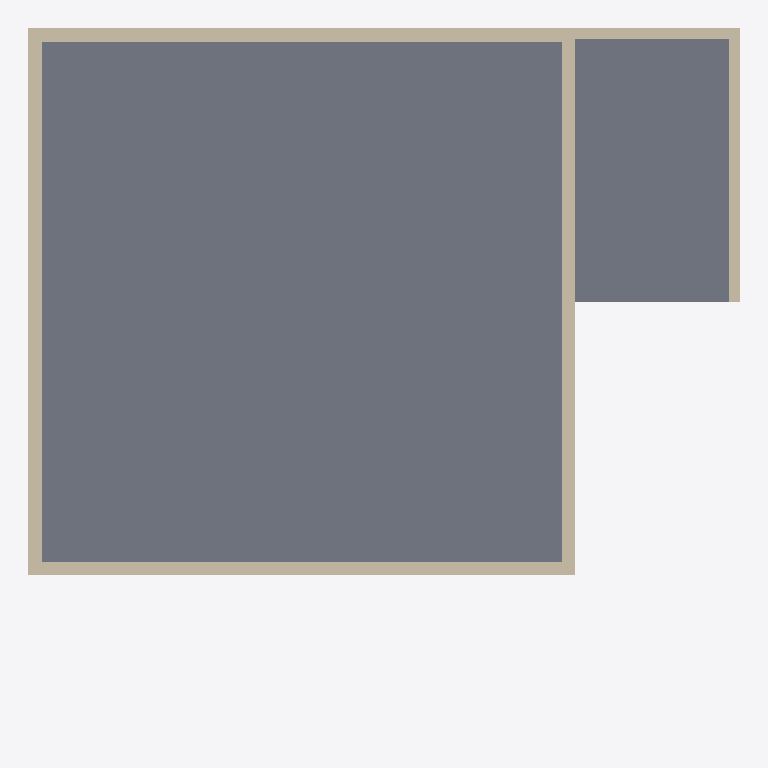
Plan cut of the same IFC building model at storey '3. UG' (level 0.00 m, cut at 1.40 m), seen from above with north up, elements coloured by IFC class: 6 walls (beige), 2 slabs (grey). Cut surfaces are drawn darker.
Extent 13.0 m × 13.0 m × 6.2 m (x, y, z). Storeys (2): 4. UG at 0.00 m; 3. UG at 0.00 m. Elements (19): 12 IfcWall, 5 IfcSlab, 2 IfcColumn.

HEADER;
FILE_DESCRIPTION(('no view'),'2;1');
FILE_NAME('Beispiel IFC.ifc','2026-01-22T12:16:28',('Niels Bieri'),('Nemetschek AG','Konrad-Zuse-Platz 1, 81829 Munich / Germany'),'ODA SDAI 24.5','','Niels');
FILE_SCHEMA(('IFC4'));
ENDSEC;
DATA;
#31=IFCPROJECT('0pv0Y9GiP6ahrahMXJO687',#5,'Programing',$,$,$,$,(#57),#6);
#40=IFCSITE('32jmIEYFf2DPC5ZT6lGMfl',#5,'3D Modell smt ag Tragstruktur',$,$,#43,$,$,.ELEMENT.,(48,0,0,0),(0,0,0,0),$,$,$);
#44=IFCBUILDING('1RLpyvea5CMBOWRDHs1fcO',#5,'Haus A',$,$,#47,$,$,.ELEMENT.,$,$,$);
#48=IFCBUILDINGSTOREY('002$Tvrx50b9ISPtZ812fW',#5,'4. UG',$,$,#51,$,$,.ELEMENT.,0.0);
#52=IFCBUILDINGSTOREY('2qhnw0vN53lxXwrZss6i7n',#5,'3. UG',$,$,#55,$,$,.ELEMENT.,0.0);
#84=IFCSLAB('2g9GtrllH08QvPqOHij_J4',#5,'Bodenplatte',$,$,#60,#61,$,.BASESLAB.);
#122=IFCSLAB('3moOi5kxTEk9XOZj6PaSMM',#5,'Bodenplatte',$,$,#107,#108,$,.BASESLAB.);
#235=IFCWALL('2d4DFLS$94TfBkqzLSvIb1',#5,'Betonwand erdberührt',$,$,#216,#217,$,$);
#557=IFCWALL('1lf8xI_39ASucJuNX1Jd3i',#5,'Betonwand erdberührt',$,$,#538,#539,$,$);
#170=IFCWALL('14kVR8uYP4me1Nl8bBti8r',#5,'Betonwand erdberührt',$,$,#148,#149,$,$);
#492=IFCWALL('2xxMi0jlvDCgVzm9Gir0Bq',#5,'Betonwand erdberührt',$,$,#473,#474,$,$);
#427=IFCWALL('0nVAOIuez78f7gI9pJa9q9',#5,'Betonwand erdberührt',$,$,#408,#409,$,$);
#362=IFCWALL('0vXKw0Uvj0QR6dujq7cV89',#5,'Betonwand erdberührt',$,$,#343,#344,$,$);
ENDSEC;
